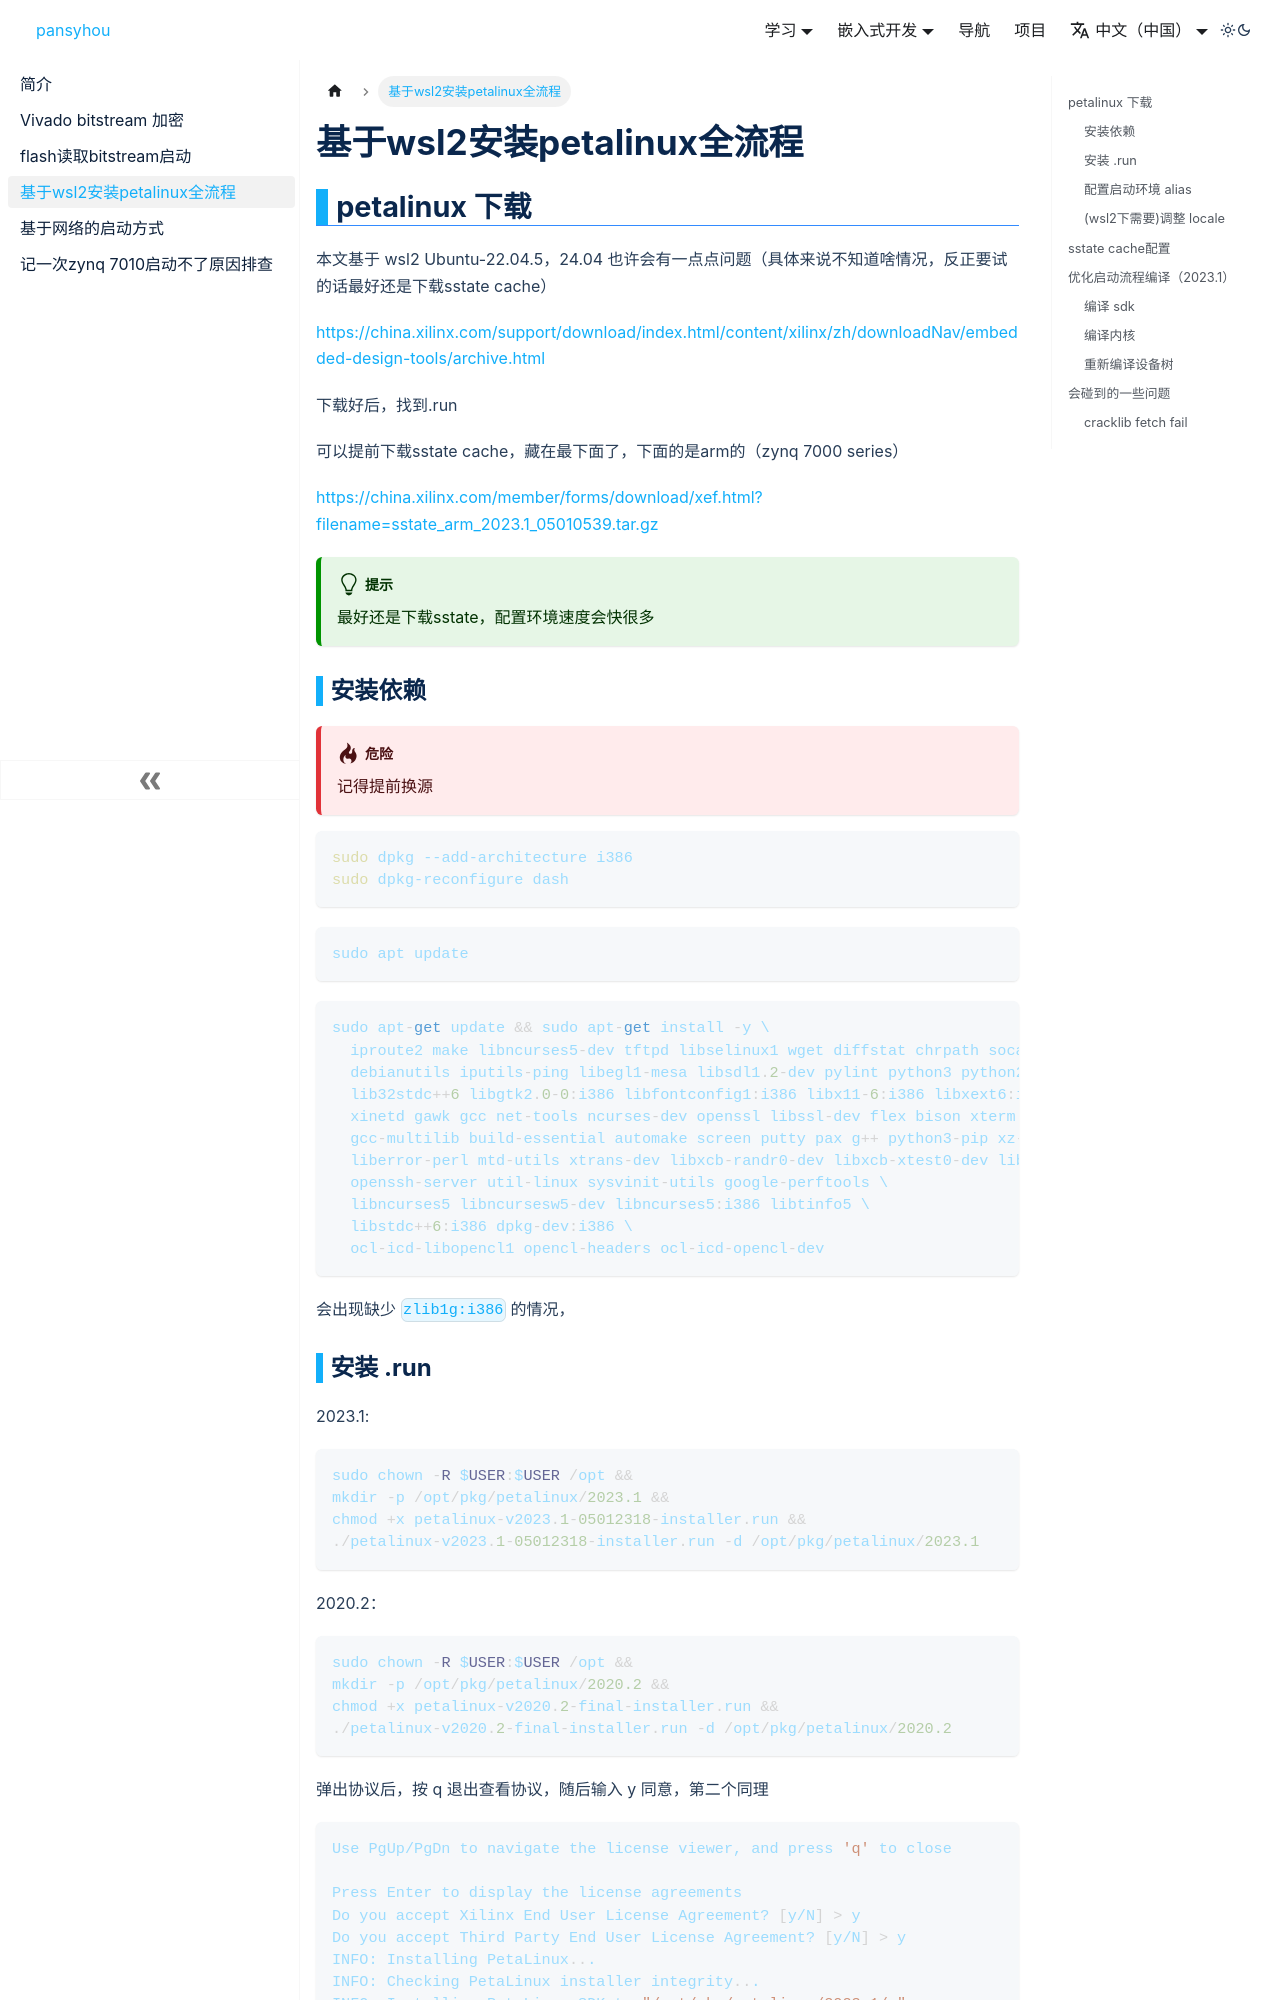

repository: leohou666/pansyhou.github.io · page: docs/zynq/基于wsl2安装petalinux全流程/index.html · generator: docusaurus

## petalinux 下载

本文基于 wsl2 Ubuntu-22.04.5，24.04 也许会有一点点问题（具体来说不知道啥情况，反正要试的话最好还是下载sstate cache）

https://china.xilinx.com/support/download/index.html/content/xilinx/zh/downloadNav/embedded-design-tools/archive.html

下载好后，找到.run

可以提前下载sstate cache，藏在最下面了，下面的是arm的（zynq 7000 series）

https://china.xilinx.com/member/forms/download/xef.html?filename=sstate_arm_2023.1_05010539.tar.gz

:::tip
最好还是下载sstate，配置环境速度会快很多
:::

### 安装依赖


:::warning
记得提前换源
:::

``` shell
sudo dpkg --add-architecture i386
sudo dpkg-reconfigure dash
```

```
sudo apt update 
```

```
sudo apt-get update && sudo apt-get install -y \
  iproute2 make libncurses5-dev tftpd libselinux1 wget diffstat chrpath socat tar unzip gzip tofrodos \
  debianutils iputils-ping libegl1-mesa libsdl1.2-dev pylint python3 python2 cpio gnupg zlib1g:i386 haveged perl \
  lib32stdc++6 libgtk2.0-0:i386 libfontconfig1:i386 libx11-6:i386 libxext6:i386 libxrender1:i386 libsm6:i386 \
  xinetd gawk gcc net-tools ncurses-dev openssl libssl-dev flex bison xterm autoconf libtool texinfo zlib1g-dev cpp-11 patch diffutils \
  gcc-multilib build-essential automake screen putty pax g++ python3-pip xz-utils python3-git python3-jinja2 python3-pexpect \
  liberror-perl mtd-utils xtrans-dev libxcb-randr0-dev libxcb-xtest0-dev libxcb-xinerama0-dev libxcb-shape0-dev libxcb-xkb-dev \
  openssh-server util-linux sysvinit-utils google-perftools \
  libncurses5 libncursesw5-dev libncurses5:i386 libtinfo5 \
  libstdc++6:i386 dpkg-dev:i386 \
  ocl-icd-libopencl1 opencl-headers ocl-icd-opencl-dev
```

会出现缺少 `zlib1g:i386` 的情况，
